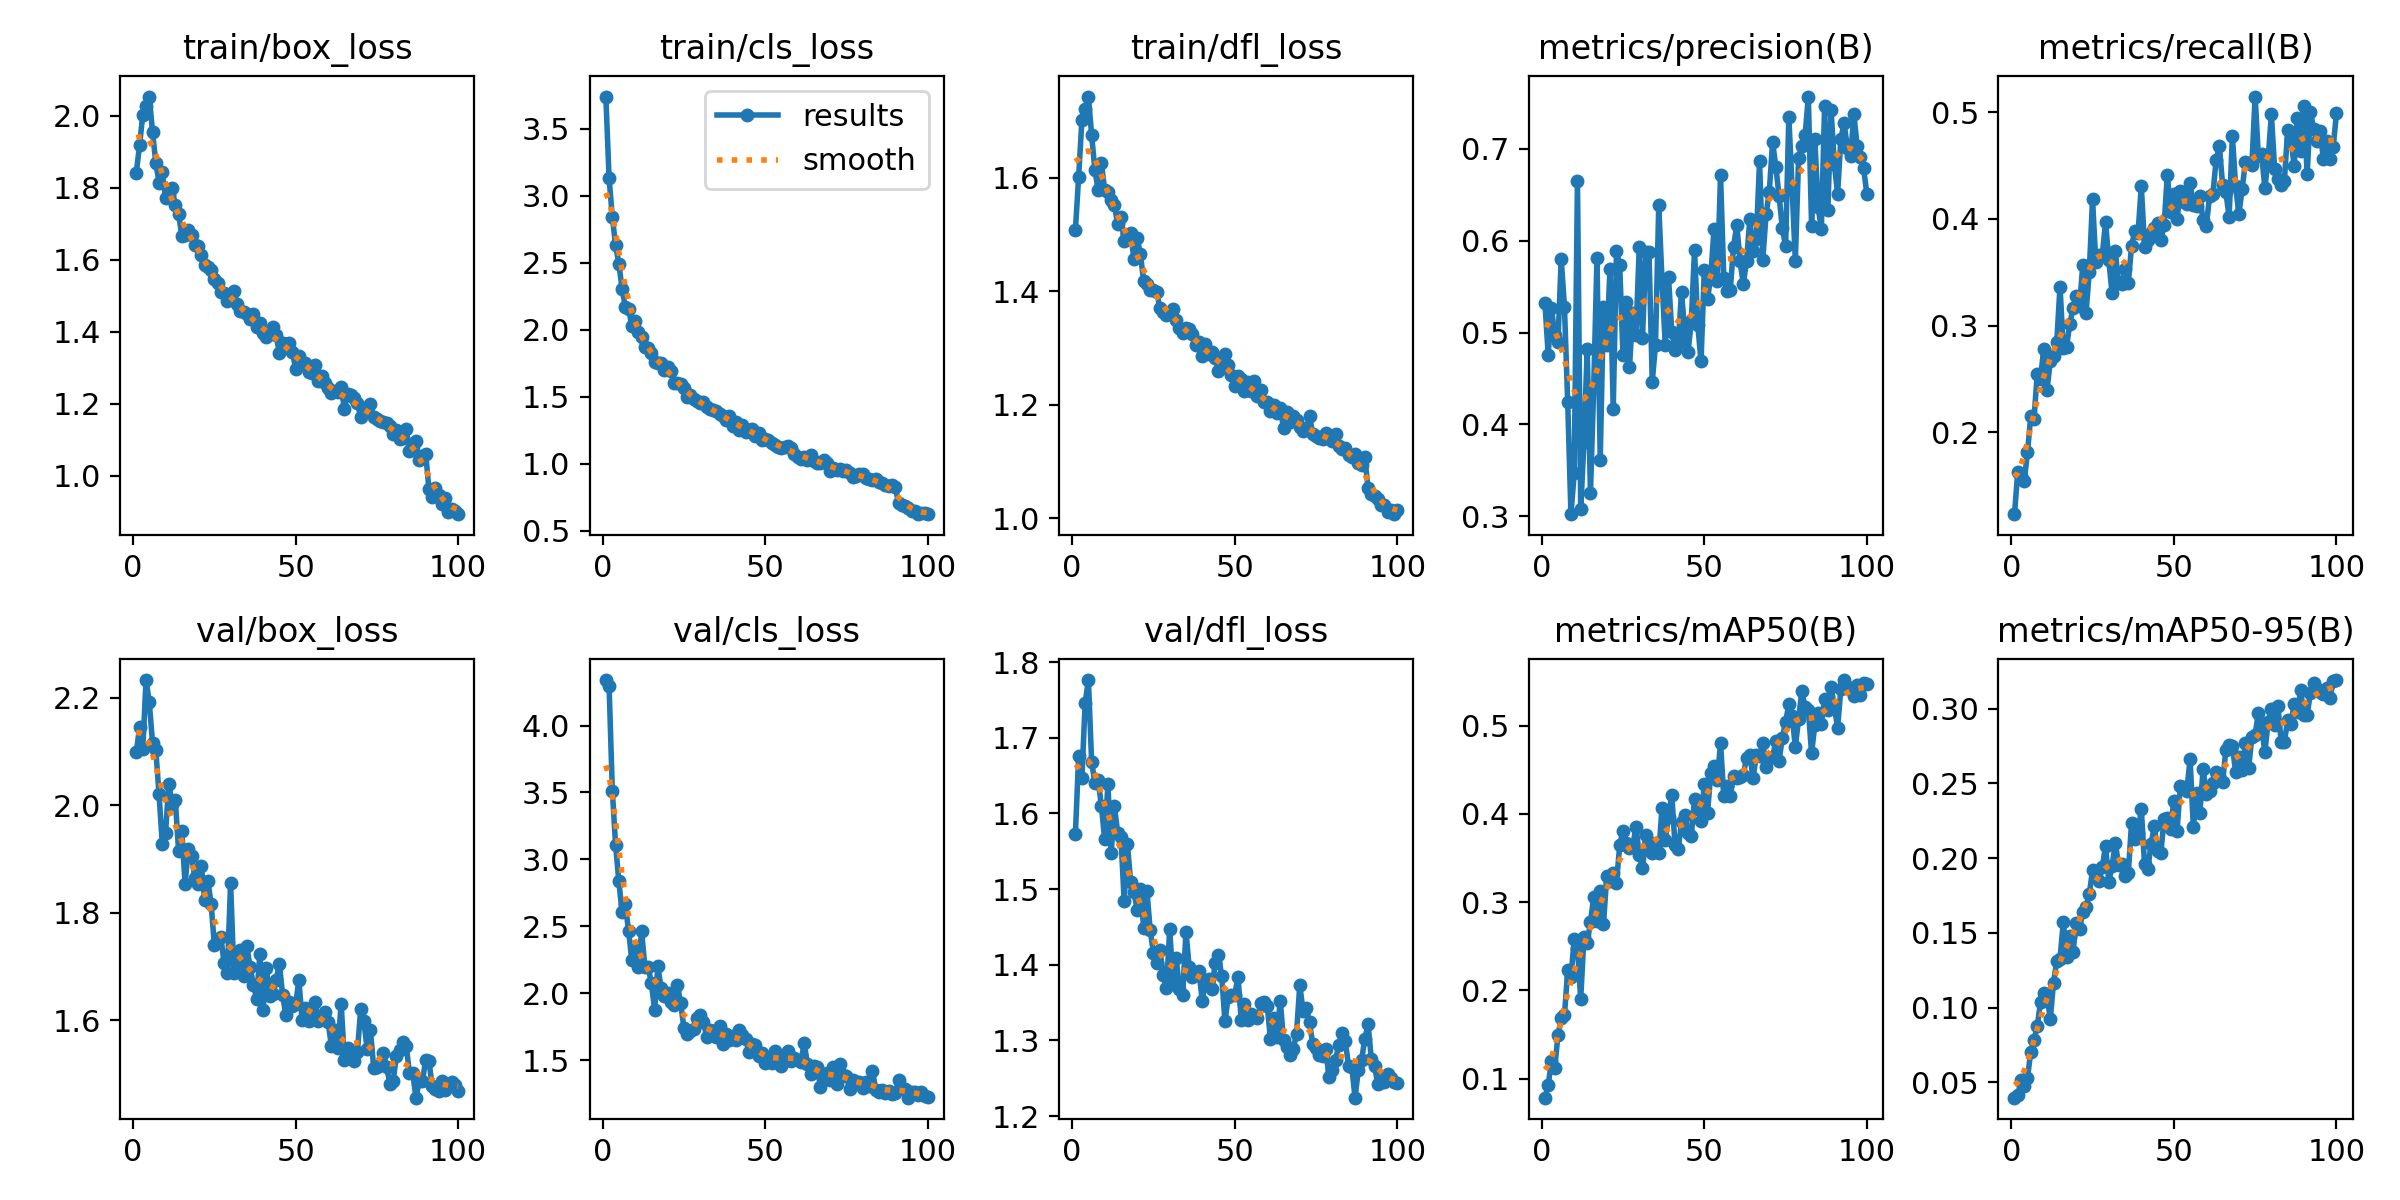

The table this chart was drawn from, first rows:
epoch, train/box_loss, train/cls_loss, train/dfl_loss, metrics/precision(B), metrics/recall(B), metrics/mAP50(B), metrics/mAP50-95(B), val/box_loss, val/cls_loss, val/dfl_loss, lr/pg0, lr/pg1, lr/pg2
1, 1.842, 3.742, 1.507, 0.5323, 0.1235, 0.0786, 0.03969, 2.098, 4.34, 1.573, 0.000475, 0.000475, 0.000475
2, 1.918, 3.133, 1.602, 0.4758, 0.1631, 0.09284, 0.04143, 2.145, 4.296, 1.676, 0.0009419, 0.0009419, 0.0009419
3, 2.003, 2.84, 1.701, 0.5266, 0.159, 0.1198, 0.05125, 2.105, 3.512, 1.647, 0.001399, 0.001399, 0.001399
4, 2.027, 2.633, 1.721, 0.4976, 0.1545, 0.1121, 0.0472, 2.233, 3.107, 1.746, 0.001387, 0.001387, 0.001387
5, 2.054, 2.496, 1.743, 0.4901, 0.1814, 0.1491, 0.05302, 2.192, 2.835, 1.776, 0.001387, 0.001387, 0.001387
6, 1.954, 2.305, 1.675, 0.58, 0.2153, 0.1683, 0.07041, 2.115, 2.605, 1.667, 0.001372, 0.001372, 0.001372
7, 1.869, 2.172, 1.613, 0.5282, 0.2127, 0.1721, 0.07825, 2.103, 2.664, 1.641, 0.001358, 0.001358, 0.001358
8, 1.815, 2.159, 1.579, 0.4243, 0.255, 0.2228, 0.08763, 2.02, 2.463, 1.644, 0.001344, 0.001344, 0.001344
9, 1.844, 2.03, 1.626, 0.3023, 0.2505, 0.2148, 0.1038, 1.928, 2.245, 1.61, 0.00133, 0.00133, 0.00133
10, 1.771, 2.069, 1.578, 0.3468, 0.2786, 0.2581, 0.1098, 1.949, 2.321, 1.566, 0.001316, 0.001316, 0.001316
11, 1.782, 1.982, 1.576, 0.6656, 0.2397, 0.2481, 0.1084, 2.04, 2.194, 1.638, 0.001302, 0.001302, 0.001302
12, 1.799, 1.946, 1.561, 0.3077, 0.2668, 0.1906, 0.09213, 2.002, 2.462, 1.547, 0.001288, 0.001288, 0.001288
13, 1.751, 1.872, 1.552, 0.3812, 0.2719, 0.2611, 0.1166, 2.01, 2.198, 1.61, 0.001273, 0.001273, 0.001273
14, 1.728, 1.865, 1.518, 0.4817, 0.2849, 0.2538, 0.1313, 1.915, 2.199, 1.575, 0.001259, 0.001259, 0.001259
15, 1.666, 1.829, 1.53, 0.3257, 0.3367, 0.2776, 0.1325, 1.953, 2.073, 1.569, 0.001245, 0.001245, 0.001245
16, 1.67, 1.758, 1.488, 0.4411, 0.2791, 0.3056, 0.1572, 1.854, 1.878, 1.485, 0.001231, 0.001231, 0.001231
17, 1.684, 1.752, 1.5, 0.5812, 0.2804, 0.279, 0.1338, 1.918, 2.2, 1.56, 0.001217, 0.001217, 0.001217
18, 1.669, 1.756, 1.503, 0.3619, 0.3014, 0.3132, 0.1478, 1.907, 2.038, 1.509, 0.001203, 0.001203, 0.001203
19, 1.641, 1.703, 1.457, 0.5283, 0.3166, 0.2753, 0.1371, 1.865, 1.977, 1.496, 0.001189, 0.001189, 0.001189
20, 1.639, 1.723, 1.493, 0.4866, 0.3282, 0.3292, 0.1568, 1.854, 2.004, 1.473, 0.001174, 0.001174, 0.001174
21, 1.614, 1.695, 1.465, 0.5688, 0.3182, 0.3239, 0.1528, 1.888, 1.932, 1.5, 0.00116, 0.00116, 0.00116
22, 1.586, 1.605, 1.418, 0.4167, 0.3568, 0.3334, 0.1642, 1.824, 1.914, 1.449, 0.001146, 0.001146, 0.001146
23, 1.579, 1.607, 1.413, 0.5888, 0.3119, 0.3219, 0.1673, 1.86, 2.063, 1.498, 0.001132, 0.001132, 0.001132
24, 1.571, 1.594, 1.403, 0.5731, 0.3505, 0.365, 0.1759, 1.817, 1.925, 1.446, 0.001118, 0.001118, 0.001118
25, 1.546, 1.569, 1.402, 0.4752, 0.4185, 0.3806, 0.1919, 1.741, 1.742, 1.416, 0.001104, 0.001104, 0.001104
26, 1.537, 1.504, 1.399, 0.5339, 0.3595, 0.3666, 0.1907, 1.751, 1.692, 1.403, 0.001089, 0.001089, 0.001089
27, 1.511, 1.518, 1.37, 0.4626, 0.3658, 0.3615, 0.1847, 1.756, 1.715, 1.419, 0.001075, 0.001075, 0.001075
28, 1.508, 1.482, 1.364, 0.5219, 0.3661, 0.3635, 0.194, 1.707, 1.733, 1.386, 0.001061, 0.001061, 0.001061
29, 1.485, 1.466, 1.359, 0.4973, 0.3972, 0.3856, 0.2083, 1.689, 1.814, 1.369, 0.001047, 0.001047, 0.001047
30, 1.504, 1.456, 1.36, 0.5932, 0.3612, 0.354, 0.1843, 1.855, 1.834, 1.447, 0.001033, 0.001033, 0.001033
31, 1.513, 1.463, 1.369, 0.4938, 0.3307, 0.3382, 0.1944, 1.689, 1.785, 1.38, 0.001019, 0.001019, 0.001019
32, 1.478, 1.423, 1.349, 0.5875, 0.3698, 0.3764, 0.2102, 1.709, 1.675, 1.409, 0.001005, 0.001005, 0.001005
33, 1.459, 1.407, 1.335, 0.5873, 0.3397, 0.3683, 0.1957, 1.732, 1.723, 1.368, 0.0009904, 0.0009904, 0.0009904
34, 1.455, 1.405, 1.326, 0.4467, 0.3387, 0.3554, 0.1961, 1.683, 1.714, 1.36, 0.0009763, 0.0009763, 0.0009763
35, 1.448, 1.397, 1.335, 0.4869, 0.3535, 0.3599, 0.188, 1.738, 1.67, 1.444, 0.0009622, 0.0009622, 0.0009622
36, 1.437, 1.373, 1.334, 0.6388, 0.34, 0.3563, 0.1899, 1.7, 1.758, 1.397, 0.000948, 0.000948, 0.000948
37, 1.451, 1.356, 1.325, 0.557, 0.3745, 0.4062, 0.2238, 1.667, 1.622, 1.384, 0.0009338, 0.0009338, 0.0009338
38, 1.413, 1.329, 1.306, 0.486, 0.3888, 0.371, 0.2127, 1.641, 1.697, 1.387, 0.0009197, 0.0009197, 0.0009197
39, 1.425, 1.355, 1.31, 0.5603, 0.3868, 0.3967, 0.2171, 1.724, 1.651, 1.392, 0.0009056, 0.0009056, 0.0009056
40, 1.397, 1.286, 1.287, 0.5012, 0.4308, 0.4219, 0.2327, 1.62, 1.678, 1.353, 0.0008914, 0.0008914, 0.0008914
41, 1.386, 1.315, 1.306, 0.4814, 0.3738, 0.3647, 0.1958, 1.698, 1.652, 1.378, 0.0008773, 0.0008773, 0.0008773
42, 1.394, 1.252, 1.29, 0.4886, 0.3806, 0.3607, 0.1928, 1.646, 1.726, 1.381, 0.0008631, 0.0008631, 0.0008631
43, 1.413, 1.292, 1.292, 0.5448, 0.3867, 0.3908, 0.2095, 1.65, 1.691, 1.368, 0.000849, 0.000849, 0.000849
44, 1.39, 1.24, 1.282, 0.5, 0.3911, 0.399, 0.2215, 1.675, 1.658, 1.403, 0.0008348, 0.0008348, 0.0008348
45, 1.341, 1.252, 1.26, 0.479, 0.3965, 0.3789, 0.2048, 1.705, 1.563, 1.414, 0.0008207, 0.0008207, 0.0008207
46, 1.369, 1.264, 1.265, 0.5122, 0.3805, 0.3752, 0.2031, 1.647, 1.618, 1.385, 0.0008065, 0.0008065, 0.0008065
47, 1.367, 1.212, 1.289, 0.5897, 0.3941, 0.4168, 0.2265, 1.61, 1.614, 1.325, 0.0007924, 0.0007924, 0.0007924
48, 1.37, 1.23, 1.269, 0.5086, 0.4415, 0.4056, 0.2269, 1.634, 1.528, 1.358, 0.0007782, 0.0007782, 0.0007782
49, 1.345, 1.176, 1.252, 0.4686, 0.4063, 0.3917, 0.2193, 1.627, 1.551, 1.359, 0.0007641, 0.0007641, 0.0007641
50, 1.298, 1.183, 1.232, 0.568, 0.4236, 0.4343, 0.2386, 1.631, 1.48, 1.36, 0.0007499, 0.0007499, 0.0007499
51, 1.332, 1.182, 1.25, 0.5364, 0.3996, 0.4013, 0.2185, 1.674, 1.511, 1.384, 0.0007358, 0.0007358, 0.0007358
52, 1.314, 1.155, 1.245, 0.5617, 0.4265, 0.4464, 0.2483, 1.6, 1.482, 1.328, 0.0007216, 0.0007216, 0.0007216
53, 1.312, 1.141, 1.224, 0.6131, 0.4158, 0.4545, 0.2473, 1.624, 1.565, 1.348, 0.0007075, 0.0007075, 0.0007075
54, 1.289, 1.127, 1.241, 0.5567, 0.4143, 0.4388, 0.2452, 1.599, 1.527, 1.326, 0.0006934, 0.0006934, 0.0006934
55, 1.286, 1.116, 1.224, 0.6716, 0.4336, 0.4803, 0.2662, 1.615, 1.452, 1.336, 0.0006792, 0.0006792, 0.0006792
56, 1.307, 1.128, 1.242, 0.5598, 0.4126, 0.4201, 0.2207, 1.635, 1.518, 1.332, 0.0006651, 0.0006651, 0.0006651
57, 1.263, 1.131, 1.215, 0.5456, 0.4124, 0.4313, 0.2433, 1.599, 1.566, 1.329, 0.0006509, 0.0006509, 0.0006509
58, 1.277, 1.121, 1.227, 0.5469, 0.4216, 0.4208, 0.2302, 1.607, 1.494, 1.349, 0.0006368, 0.0006368, 0.0006368
59, 1.259, 1.072, 1.204, 0.5935, 0.3986, 0.4431, 0.2595, 1.617, 1.516, 1.35, 0.0006226, 0.0006226, 0.0006226
60, 1.243, 1.051, 1.205, 0.6172, 0.3934, 0.441, 0.2428, 1.597, 1.501, 1.346, 0.0006085, 0.0006085, 0.0006085
... 40 more rows
